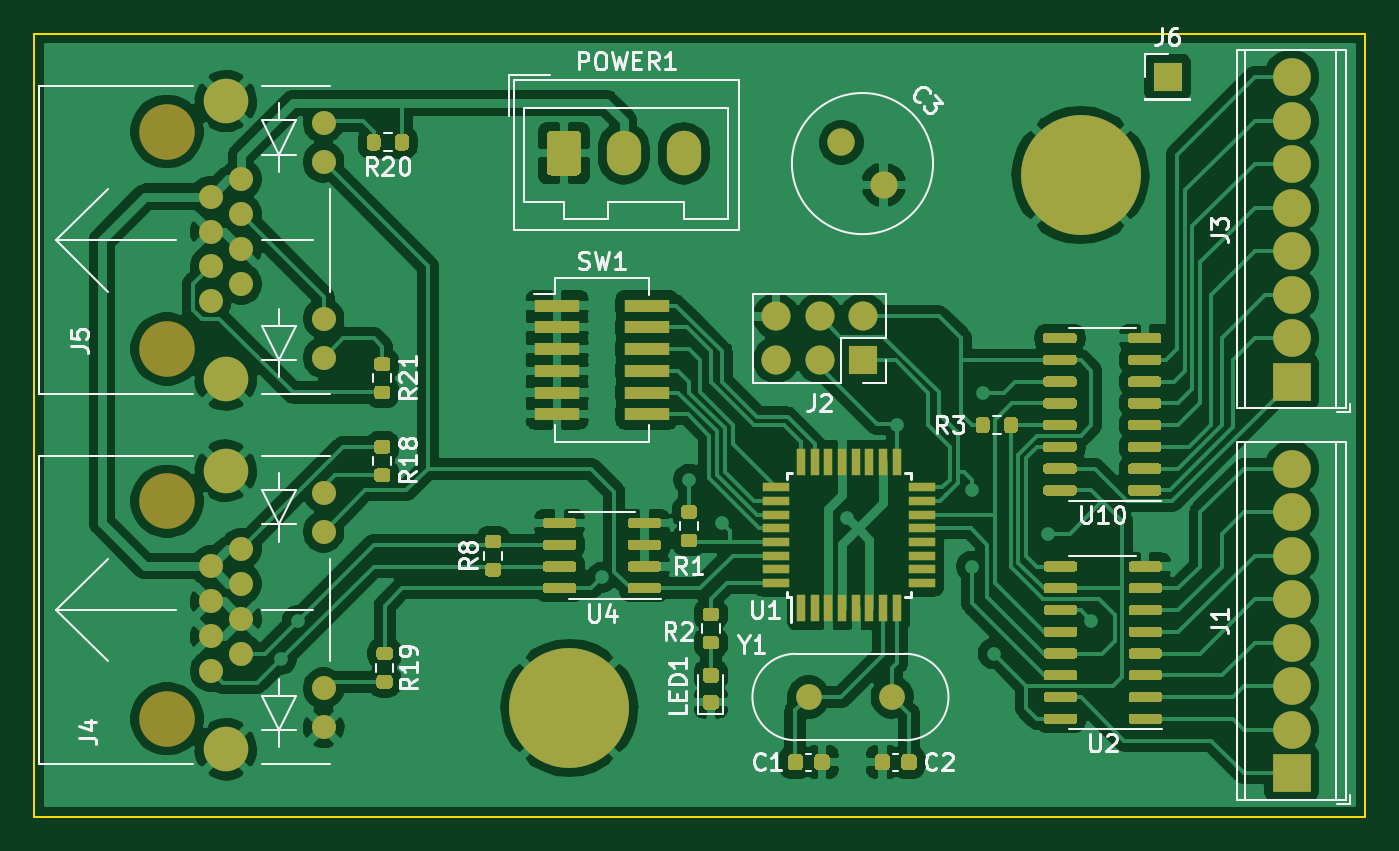
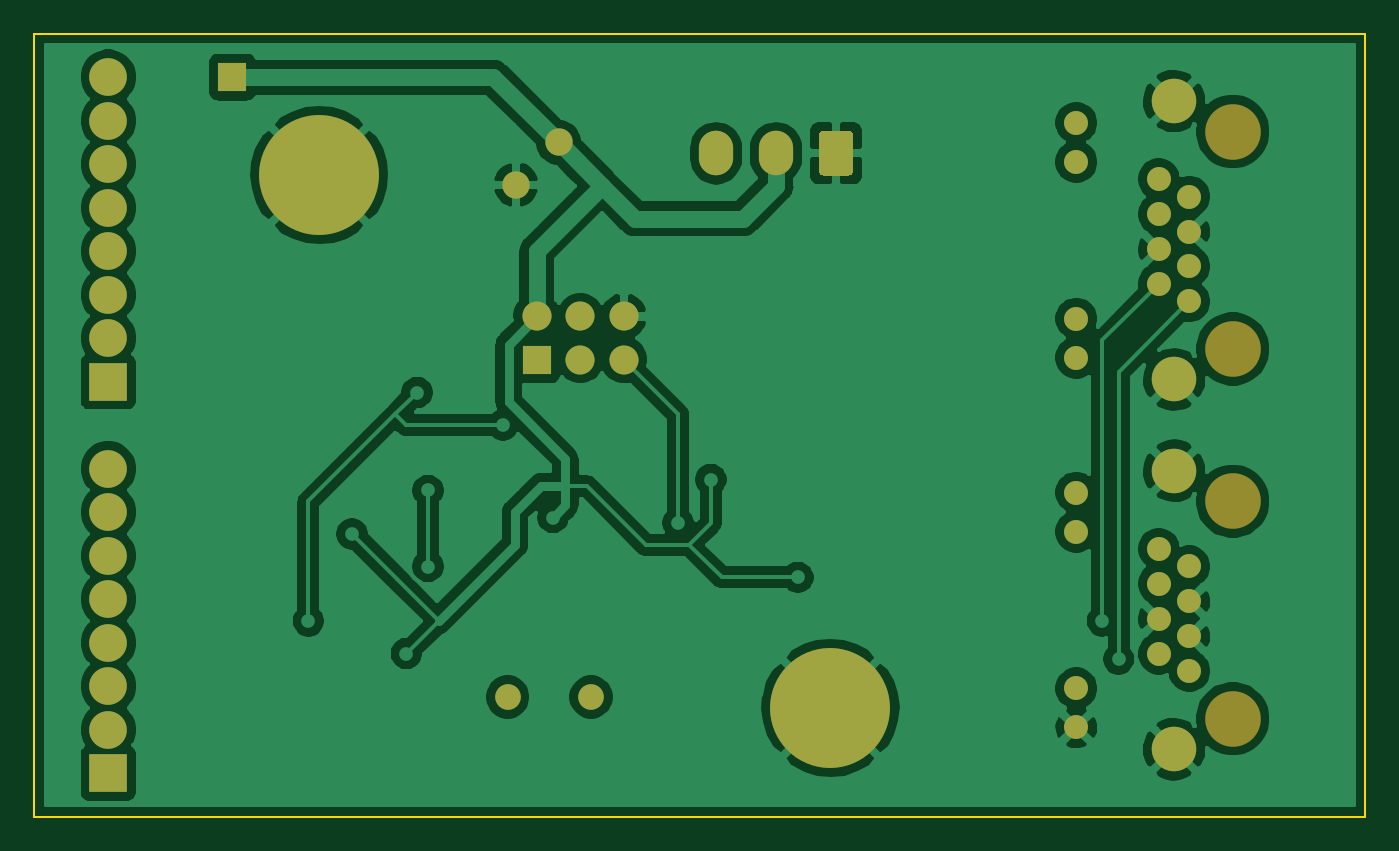
Circuit board: 9 layer files. Board 77.7 x 45.7 mm.
- bottom_copper: decoder-B_Cu.gbl (114745 bytes)
- bottom_mask: decoder-B_Mask.gbs (3202 bytes)
- paste: decoder-B_Paste.gbp (494 bytes)
- bottom_silk: decoder-B_SilkS.gbo (495 bytes)
- outline: decoder-Edge_Cuts.gm1 (832 bytes)
- top_copper: decoder-F_Cu.gtl (202473 bytes)
- top_mask: decoder-F_Mask.gts (25611 bytes)
- paste: decoder-F_Paste.gtp (22903 bytes)
- top_silk: decoder-F_SilkS.gto (25795 bytes)

=== bottom_copper: decoder-B_Cu.gbl (114745 bytes, source omitted) ===
=== bottom_mask: decoder-B_Mask.gbs ===
G04 #@! TF.GenerationSoftware,KiCad,Pcbnew,(5.1.9)-1*
G04 #@! TF.CreationDate,2021-06-09T23:14:14+02:00*
G04 #@! TF.ProjectId,decoder,6465636f-6465-4722-9e6b-696361645f70,rev?*
G04 #@! TF.SameCoordinates,Original*
G04 #@! TF.FileFunction,Soldermask,Bot*
G04 #@! TF.FilePolarity,Negative*
%FSLAX46Y46*%
G04 Gerber Fmt 4.6, Leading zero omitted, Abs format (unit mm)*
G04 Created by KiCad (PCBNEW (5.1.9)-1) date 2021-06-09 23:14:14*
%MOMM*%
%LPD*%
G01*
G04 APERTURE LIST*
%ADD10R,1.700000X1.700000*%
%ADD11C,2.200000*%
%ADD12R,2.200000X2.200000*%
%ADD13C,1.400000*%
%ADD14C,2.600000*%
%ADD15C,3.250000*%
%ADD16O,1.700000X1.700000*%
%ADD17C,1.600000*%
%ADD18O,2.000000X2.600000*%
%ADD19C,0.800000*%
%ADD20C,7.000000*%
%ADD21C,1.500000*%
G04 APERTURE END LIST*
D10*
X159385000Y-70485000D03*
D11*
X166624000Y-70485000D03*
X166624000Y-73025000D03*
X166624000Y-75565000D03*
X166624000Y-78105000D03*
X166624000Y-80645000D03*
X166624000Y-83185000D03*
X166624000Y-85725000D03*
D12*
X166624000Y-88265000D03*
D11*
X166624000Y-93345000D03*
X166624000Y-95885000D03*
X166624000Y-98425000D03*
X166624000Y-100965000D03*
X166624000Y-103505000D03*
X166624000Y-106045000D03*
X166624000Y-108585000D03*
D12*
X166624000Y-111125000D03*
D13*
X110105000Y-73150000D03*
X110105000Y-75440000D03*
X110105000Y-84580000D03*
X110105000Y-86870000D03*
X105285000Y-76440000D03*
X103505000Y-77460000D03*
X105285000Y-78480000D03*
X103505000Y-79500000D03*
X105285000Y-80520000D03*
X103505000Y-81540000D03*
X105285000Y-82560000D03*
X103505000Y-83580000D03*
D14*
X104395000Y-88140000D03*
X104395000Y-71880000D03*
D15*
X100965000Y-86360000D03*
X100965000Y-73660000D03*
D13*
X110105000Y-94740000D03*
X110105000Y-97030000D03*
X110105000Y-106170000D03*
X110105000Y-108460000D03*
X105285000Y-98030000D03*
X103505000Y-99050000D03*
X105285000Y-100070000D03*
X103505000Y-101090000D03*
X105285000Y-102110000D03*
X103505000Y-103130000D03*
X105285000Y-104150000D03*
X103505000Y-105170000D03*
D14*
X104395000Y-109730000D03*
X104395000Y-93470000D03*
D15*
X100965000Y-107950000D03*
X100965000Y-95250000D03*
D16*
X136525000Y-84455000D03*
X136525000Y-86995000D03*
X139065000Y-84455000D03*
X139065000Y-86995000D03*
X141605000Y-84455000D03*
D10*
X141605000Y-86995000D03*
D17*
X142809874Y-76769874D03*
X140335000Y-74295000D03*
D18*
X131135000Y-74930000D03*
X127635000Y-74930000D03*
G36*
G01*
X123135000Y-75980000D02*
X123135000Y-73880000D01*
G75*
G02*
X123385000Y-73630000I250000J0D01*
G01*
X124885000Y-73630000D01*
G75*
G02*
X125135000Y-73880000I0J-250000D01*
G01*
X125135000Y-75980000D01*
G75*
G02*
X124885000Y-76230000I-250000J0D01*
G01*
X123385000Y-76230000D01*
G75*
G02*
X123135000Y-75980000I0J250000D01*
G01*
G37*
D19*
X156161155Y-78056155D03*
X154305000Y-78825000D03*
X152448845Y-78056155D03*
X151680000Y-76200000D03*
X152448845Y-74343845D03*
X154305000Y-73575000D03*
X156161155Y-74343845D03*
X156930000Y-76200000D03*
D20*
X154305000Y-76200000D03*
D19*
X126316155Y-105458845D03*
X124460000Y-104690000D03*
X122603845Y-105458845D03*
X121835000Y-107315000D03*
X122603845Y-109171155D03*
X124460000Y-109940000D03*
X126316155Y-109171155D03*
X127085000Y-107315000D03*
D20*
X124460000Y-107315000D03*
D21*
X143310000Y-106680000D03*
X138430000Y-106680000D03*
M02*

=== paste: decoder-B_Paste.gbp ===
G04 #@! TF.GenerationSoftware,KiCad,Pcbnew,(5.1.9)-1*
G04 #@! TF.CreationDate,2021-06-09T23:14:14+02:00*
G04 #@! TF.ProjectId,decoder,6465636f-6465-4722-9e6b-696361645f70,rev?*
G04 #@! TF.SameCoordinates,Original*
G04 #@! TF.FileFunction,Paste,Bot*
G04 #@! TF.FilePolarity,Positive*
%FSLAX46Y46*%
G04 Gerber Fmt 4.6, Leading zero omitted, Abs format (unit mm)*
G04 Created by KiCad (PCBNEW (5.1.9)-1) date 2021-06-09 23:14:14*
%MOMM*%
%LPD*%
G01*
G04 APERTURE LIST*
G04 APERTURE END LIST*
M02*

=== bottom_silk: decoder-B_SilkS.gbo ===
G04 #@! TF.GenerationSoftware,KiCad,Pcbnew,(5.1.9)-1*
G04 #@! TF.CreationDate,2021-06-09T23:14:14+02:00*
G04 #@! TF.ProjectId,decoder,6465636f-6465-4722-9e6b-696361645f70,rev?*
G04 #@! TF.SameCoordinates,Original*
G04 #@! TF.FileFunction,Legend,Bot*
G04 #@! TF.FilePolarity,Positive*
%FSLAX46Y46*%
G04 Gerber Fmt 4.6, Leading zero omitted, Abs format (unit mm)*
G04 Created by KiCad (PCBNEW (5.1.9)-1) date 2021-06-09 23:14:14*
%MOMM*%
%LPD*%
G01*
G04 APERTURE LIST*
G04 APERTURE END LIST*
M02*

=== outline: decoder-Edge_Cuts.gm1 ===
G04 #@! TF.GenerationSoftware,KiCad,Pcbnew,(5.1.9)-1*
G04 #@! TF.CreationDate,2021-06-09T23:14:14+02:00*
G04 #@! TF.ProjectId,decoder,6465636f-6465-4722-9e6b-696361645f70,rev?*
G04 #@! TF.SameCoordinates,Original*
G04 #@! TF.FileFunction,Profile,NP*
%FSLAX46Y46*%
G04 Gerber Fmt 4.6, Leading zero omitted, Abs format (unit mm)*
G04 Created by KiCad (PCBNEW (5.1.9)-1) date 2021-06-09 23:14:14*
%MOMM*%
%LPD*%
G01*
G04 APERTURE LIST*
G04 #@! TA.AperFunction,Profile*
%ADD10C,0.100000*%
G04 #@! TD*
G04 APERTURE END LIST*
D10*
X170942000Y-67945000D02*
X170942000Y-113665000D01*
X148336000Y-67945000D02*
X170942000Y-67945000D01*
X93218000Y-67945000D02*
X148336000Y-67945000D01*
X93218000Y-113665000D02*
X93218000Y-67945000D01*
X148336000Y-113665000D02*
X93218000Y-113665000D01*
X170942000Y-113665000D02*
X148336000Y-113665000D01*
M02*

=== top_copper: decoder-F_Cu.gtl (202473 bytes, source omitted) ===
=== top_mask: decoder-F_Mask.gts (25611 bytes, source omitted) ===
=== paste: decoder-F_Paste.gtp (22903 bytes, source omitted) ===
=== top_silk: decoder-F_SilkS.gto (25795 bytes, source omitted) ===
